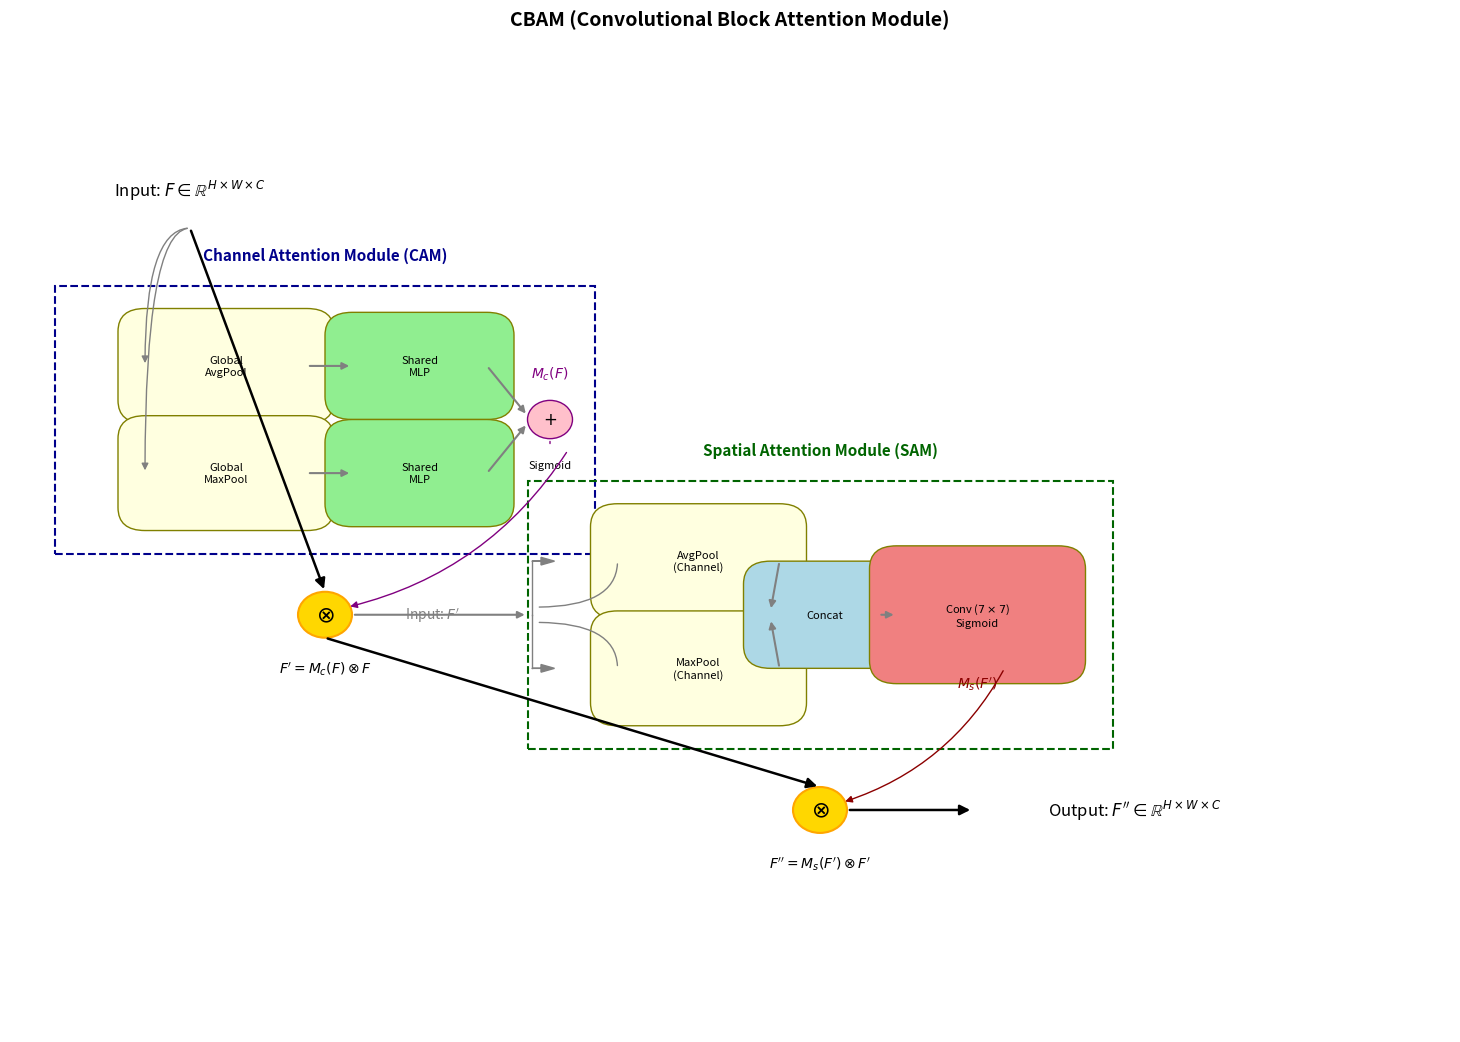

Write Python code to recreate this figure.
import matplotlib.pyplot as plt
import matplotlib.patches as patches

def plot_cbam_block_final():
    fig, ax = plt.subplots(figsize=(16, 11)) # Increased figure size for clarity
    ax.set_xlim(0, 16)
    ax.set_ylim(0, 12.5)
    ax.axis('off')

    # Base style for text alignment ONLY
    text_alignment_style = dict(ha="center", va="center")
    arrow_style = dict(facecolor='gray', edgecolor='gray', shrink=0.05, width=0.5, headwidth=8, linestyle="-")
    connector_arrow_style = dict(arrowstyle="-|>", connectionstyle="arc3,rad=0", color="gray", lw=1.5)
    main_flow_arrow_style = dict(arrowstyle="-|>", color="black", lw=1.8, mutation_scale=15) # Thicker main flow
    sub_block_style = dict(boxstyle="round,pad=0.3", ec="olive", lw=1)

    # Input Feature Map F
    input_x = 2.0
    input_y = 11.0
    ax.text(input_x, input_y, r"Input: $F \in \mathbb{R}^{H \times W \times C}$",
            **text_alignment_style, fontsize=12, color="black")

    # --- 1. Channel Attention Module (CAM) ---
    cam_center_x = 3.5
    cam_center_y = 8.0
    cam_width = 6.0
    cam_height = 3.5
    cam_rect = patches.Rectangle((cam_center_x - cam_width/2, cam_center_y - cam_height/2),
                                 cam_width, cam_height, fill=False, edgecolor='darkblue', lw=1.5, linestyle='--')
    ax.add_patch(cam_rect)
    ax.text(cam_center_x, cam_center_y + cam_height/2 + 0.4, "Channel Attention Module (CAM)",
            **text_alignment_style, fontsize=11, fontweight="bold", color="darkblue")

    # AvgPool & MaxPool (Spatial for CAM)
    pool_cam_x = cam_center_x - cam_width/2 + 1.0
    pool_cam_w = 1.8
    pool_cam_h = 0.9
    gap_cam_y = cam_center_y + 0.7
    gmp_cam_y = cam_center_y - 0.7

    gap_cam = patches.FancyBboxPatch((pool_cam_x, gap_cam_y - pool_cam_h/2), pool_cam_w, pool_cam_h,
                                     **sub_block_style, fc="lightyellow")
    ax.add_patch(gap_cam)
    ax.text(pool_cam_x + pool_cam_w/2, gap_cam_y, "Global\nAvgPool", **text_alignment_style, fontsize=8, color="black")

    gmp_cam = patches.FancyBboxPatch((pool_cam_x, gmp_cam_y - pool_cam_h/2), pool_cam_w, pool_cam_h,
                                     **sub_block_style, fc="lightyellow")
    ax.add_patch(gmp_cam)
    ax.text(pool_cam_x + pool_cam_w/2, gmp_cam_y, "Global\nMaxPool", **text_alignment_style, fontsize=8, color="black")

    # Arrows from F to CAM Pools
    ax.annotate("", xy=(pool_cam_x, gap_cam_y), xytext=(input_x, input_y - 0.5),
                arrowprops=dict(arrowstyle="-|>", connectionstyle="angle3,angleA=180,angleB=90", color="gray", lw=1))
    ax.annotate("", xy=(pool_cam_x, gmp_cam_y), xytext=(input_x, input_y - 0.5),
                arrowprops=dict(arrowstyle="-|>", connectionstyle="angle3,angleA=180,angleB=-90", color="gray", lw=1))

    # Shared MLP for CAM
    mlp_cam_x = pool_cam_x + pool_cam_w + 0.5
    mlp_cam_w = 1.5
    mlp_cam_h = 0.8
    mlp_box_upper = patches.FancyBboxPatch((mlp_cam_x, gap_cam_y - mlp_cam_h/2), mlp_cam_w, mlp_cam_h,
                                           **sub_block_style, fc="lightgreen")
    ax.add_patch(mlp_box_upper)
    ax.text(mlp_cam_x + mlp_cam_w/2, gap_cam_y, "Shared\nMLP", **text_alignment_style, fontsize=8, color="black")
    mlp_box_lower = patches.FancyBboxPatch((mlp_cam_x, gmp_cam_y - mlp_cam_h/2), mlp_cam_w, mlp_cam_h,
                                           **sub_block_style, fc="lightgreen")
    ax.add_patch(mlp_box_lower)
    ax.text(mlp_cam_x + mlp_cam_w/2, gmp_cam_y, "Shared\nMLP", **text_alignment_style, fontsize=8, color="black")

    ax.annotate("", xy=(mlp_cam_x, gap_cam_y), xytext=(pool_cam_x + pool_cam_w, gap_cam_y), arrowprops=connector_arrow_style)
    ax.annotate("", xy=(mlp_cam_x, gmp_cam_y), xytext=(pool_cam_x + pool_cam_w, gmp_cam_y), arrowprops=connector_arrow_style)

    # Element-wise Sum & Sigmoid for Mc
    sum_sig_cam_x = mlp_cam_x + mlp_cam_w + 0.7
    sum_circle_cam = patches.Circle((sum_sig_cam_x, cam_center_y), radius=0.25, fc="pink", ec="purple", lw=1)
    ax.add_patch(sum_circle_cam)
    ax.text(sum_sig_cam_x, cam_center_y, r"$+$", **text_alignment_style, fontsize=12, color="black")
    ax.text(sum_sig_cam_x, cam_center_y - 0.6, "Sigmoid", **text_alignment_style, fontsize=8, color="black")
    ax.text(sum_sig_cam_x, cam_center_y + 0.6, r"$M_c(F)$", **text_alignment_style, fontsize=10, color="purple")

    ax.annotate("", xy=(sum_sig_cam_x - 0.25, cam_center_y + 0.05), xytext=(mlp_cam_x + mlp_cam_w, gap_cam_y), arrowprops=connector_arrow_style)
    ax.annotate("", xy=(sum_sig_cam_x - 0.25, cam_center_y - 0.05), xytext=(mlp_cam_x + mlp_cam_w, gmp_cam_y), arrowprops=connector_arrow_style)
    ax.annotate("", xy=(sum_sig_cam_x, cam_center_y - 0.25), xytext=(sum_sig_cam_x, cam_center_y - 0.35), # Sum to Sigmoid arrow
                arrowprops=dict(arrowstyle="-", color="purple", lw=1)) # Conceptual arrow
    # (Actual Sigmoid is after sum, Mc is the final output of this sub-path)


    # Output F' (after CAM) - Multiplication Point
    f_prime_mult_x = cam_center_x # Align with CAM center
    f_prime_mult_y = cam_center_y - cam_height/2 - 0.8 # Below CAM
    mult_circle_cam = patches.Circle((f_prime_mult_x, f_prime_mult_y), radius=0.3, fc="gold", ec="orange", lw=1.5)
    ax.add_patch(mult_circle_cam)
    ax.text(f_prime_mult_x, f_prime_mult_y, r"$\otimes$", **text_alignment_style, fontsize=16, fontweight="bold", color="black")
    ax.text(f_prime_mult_x, f_prime_mult_y - 0.7, r"$F' = M_c(F) \otimes F$", **text_alignment_style, fontsize=10, color="black")

    # Arrow from F to CAM multiplication (main data flow)
    ax.annotate("", xy=(f_prime_mult_x, f_prime_mult_y + 0.3), xytext=(input_x, input_y - 0.5),
                arrowprops=main_flow_arrow_style)
    # Arrow from Mc to CAM multiplication
    ax.annotate("", xy=(f_prime_mult_x + 0.25, f_prime_mult_y + 0.1), xytext=(sum_sig_cam_x + 0.2, cam_center_y - 0.4), # Adjusted start
                arrowprops=dict(arrowstyle="-|>", connectionstyle="arc3,rad=-0.2", color="purple", lw=1))


    # --- 2. Spatial Attention Module (SAM) ---
    sam_center_x = f_prime_mult_x + 5.5 # Shift SAM to the right
    sam_center_y = f_prime_mult_y # Align y with F' output for cleaner flow
    sam_width = 6.5
    sam_height = 3.5

    sam_rect = patches.Rectangle((sam_center_x - sam_width/2, sam_center_y - sam_height/2),
                                 sam_width, sam_height, fill=False, edgecolor='darkgreen', lw=1.5, linestyle='--')
    ax.add_patch(sam_rect)
    ax.text(sam_center_x, sam_center_y + sam_height/2 + 0.4, "Spatial Attention Module (SAM)",
            **text_alignment_style, fontsize=11, fontweight="bold", color="darkgreen")

    # Input to SAM is F'
    ax.text(f_prime_mult_x + 1.2, f_prime_mult_y, r"Input: $F'$", **text_alignment_style, fontsize=10, color="gray")
    ax.annotate("", xy=(sam_center_x - sam_width/2, sam_center_y), xytext=(f_prime_mult_x + 0.3, f_prime_mult_y),
                arrowprops=connector_arrow_style)


    # AvgPool & MaxPool (Channel-wise for SAM)
    pool_sam_x = sam_center_x - sam_width/2 + 1.0
    gap_sam_y = sam_center_y + 0.7
    gmp_sam_y = sam_center_y - 0.7

    gap_sam = patches.FancyBboxPatch((pool_sam_x, gap_sam_y - pool_cam_h/2), pool_cam_w, pool_cam_h,
                                     **sub_block_style, fc="lightyellow")
    ax.add_patch(gap_sam)
    ax.text(pool_sam_x + pool_cam_w/2, gap_sam_y, "AvgPool\n(Channel)", **text_alignment_style, fontsize=8, color="black")

    gmp_sam = patches.FancyBboxPatch((pool_sam_x, gmp_sam_y - pool_cam_h/2), pool_cam_w, pool_cam_h,
                                     **sub_block_style, fc="lightyellow")
    ax.add_patch(gmp_sam)
    ax.text(pool_sam_x + pool_cam_w/2, gmp_sam_y, "MaxPool\n(Channel)", **text_alignment_style, fontsize=8, color="black")

    # Arrows from F' (conceptually, it's already inside SAM box) to SAM Pools
    ax.annotate("", xy=(pool_sam_x, gap_sam_y), xytext=(sam_center_x - sam_width/2 + 0.1, sam_center_y + 0.1),
                arrowprops=dict(arrowstyle="-", connectionstyle="angle3,angleA=180,angleB=90", color="gray", lw=1))
    ax.annotate("", xy=(pool_sam_x, gmp_sam_y), xytext=(sam_center_x - sam_width/2 + 0.1, sam_center_y - 0.1),
                arrowprops=dict(arrowstyle="-", connectionstyle="angle3,angleA=180,angleB=-90", color="gray", lw=1))
    # Dummy invisible arrows to make the line start from center of F' input to SAM
    ax.plot([sam_center_x - sam_width/2 + 0.05, sam_center_x - sam_width/2 + 0.05], [sam_center_y, gap_sam_y], color="gray", lw=1, linestyle="-")
    ax.plot([sam_center_x - sam_width/2 + 0.05, sam_center_x - sam_width/2 + 0.05], [sam_center_y, gmp_sam_y], color="gray", lw=1, linestyle="-")
    ax.arrow(sam_center_x - sam_width/2 + 0.05, gap_sam_y, 0.1, 0, head_width=0.1, head_length=0.15, fc='gray', ec='gray', lw=1)
    ax.arrow(sam_center_x - sam_width/2 + 0.05, gmp_sam_y, 0.1, 0, head_width=0.1, head_length=0.15, fc='gray', ec='gray', lw=1)


    # Concatenate for SAM
    concat_sam_x = pool_sam_x + pool_cam_w + 0.5
    concat_box = patches.FancyBboxPatch((concat_sam_x - 0.6, sam_center_y - 0.4), 1.2, 0.8,
                                        **sub_block_style, fc="lightblue")
    ax.add_patch(concat_box)
    ax.text(concat_sam_x, sam_center_y, "Concat", **text_alignment_style, fontsize=8, color="black")

    ax.annotate("", xy=(concat_sam_x - 0.6, sam_center_y + 0.05), xytext=(pool_sam_x + pool_cam_w, gap_sam_y), arrowprops=connector_arrow_style)
    ax.annotate("", xy=(concat_sam_x - 0.6, sam_center_y - 0.05), xytext=(pool_sam_x + pool_cam_w, gmp_sam_y), arrowprops=connector_arrow_style)


    # Convolution Layer for SAM
    conv_sam_x = concat_sam_x + 1.2 + 0.5
    conv_box = patches.FancyBboxPatch((conv_sam_x - 0.9, sam_center_y - 0.6), 1.8, 1.2,
                                      **sub_block_style, fc="lightcoral")
    ax.add_patch(conv_box)
    ax.text(conv_sam_x, sam_center_y, "Conv ($7 \\times 7$)\nSigmoid", **text_alignment_style, fontsize=8, color="black")
    ax.text(conv_sam_x, sam_center_y - 0.9, r"$M_s(F')$", **text_alignment_style, fontsize=10, color="darkred")

    ax.annotate("", xy=(conv_sam_x - 0.9, sam_center_y), xytext=(concat_sam_x + 0.6, sam_center_y), arrowprops=connector_arrow_style)


    # Output F'' - Multiplication point for SAM
    f_double_prime_mult_x = sam_center_x # Align with SAM center
    f_double_prime_mult_y = sam_center_y - sam_height/2 - 0.8 # Below SAM
    mult_circle_sam = patches.Circle((f_double_prime_mult_x, f_double_prime_mult_y), radius=0.3, fc="gold", ec="orange", lw=1.5)
    ax.add_patch(mult_circle_sam)
    ax.text(f_double_prime_mult_x, f_double_prime_mult_y, r"$\otimes$", **text_alignment_style, fontsize=16, fontweight="bold", color="black")
    ax.text(f_double_prime_mult_x, f_double_prime_mult_y - 0.7, r"$F'' = M_s(F') \otimes F'$",
            **text_alignment_style, fontsize=10, color="black")

    # Arrow from F' (output of CAM) to SAM multiplication
    ax.annotate("", xy=(f_double_prime_mult_x, f_double_prime_mult_y + 0.3), xytext=(f_prime_mult_x, f_prime_mult_y-0.3),
                arrowprops=main_flow_arrow_style)
    # Arrow from Ms to SAM multiplication
    ax.annotate("", xy=(f_double_prime_mult_x + 0.25, f_double_prime_mult_y + 0.1), xytext=(conv_sam_x + 0.3, sam_center_y - 0.7),
                arrowprops=dict(arrowstyle="-|>", connectionstyle="arc3,rad=-0.2", color="darkred", lw=1))

    # Final Output of CBAM
    final_output_x = f_double_prime_mult_x + 3.5
    ax.text(final_output_x, f_double_prime_mult_y, r"Output: $F'' \in \mathbb{R}^{H \times W \times C}$",
            **text_alignment_style, fontsize=12, color="black")
    ax.annotate("", xy=(final_output_x - 1.8, f_double_prime_mult_y), xytext=(f_double_prime_mult_x + 0.3, f_double_prime_mult_y),
                arrowprops=main_flow_arrow_style)


    fig.suptitle("CBAM (Convolutional Block Attention Module)", fontsize=14, fontweight="bold", color="black")
    plt.subplots_adjust(top=0.92, bottom=0.05, left=0.05, right=0.95)
    plt.savefig("cbam_block_diagram_final.png", dpi=300, bbox_inches='tight')
    plt.show()

# Call the function
plot_cbam_block_final()